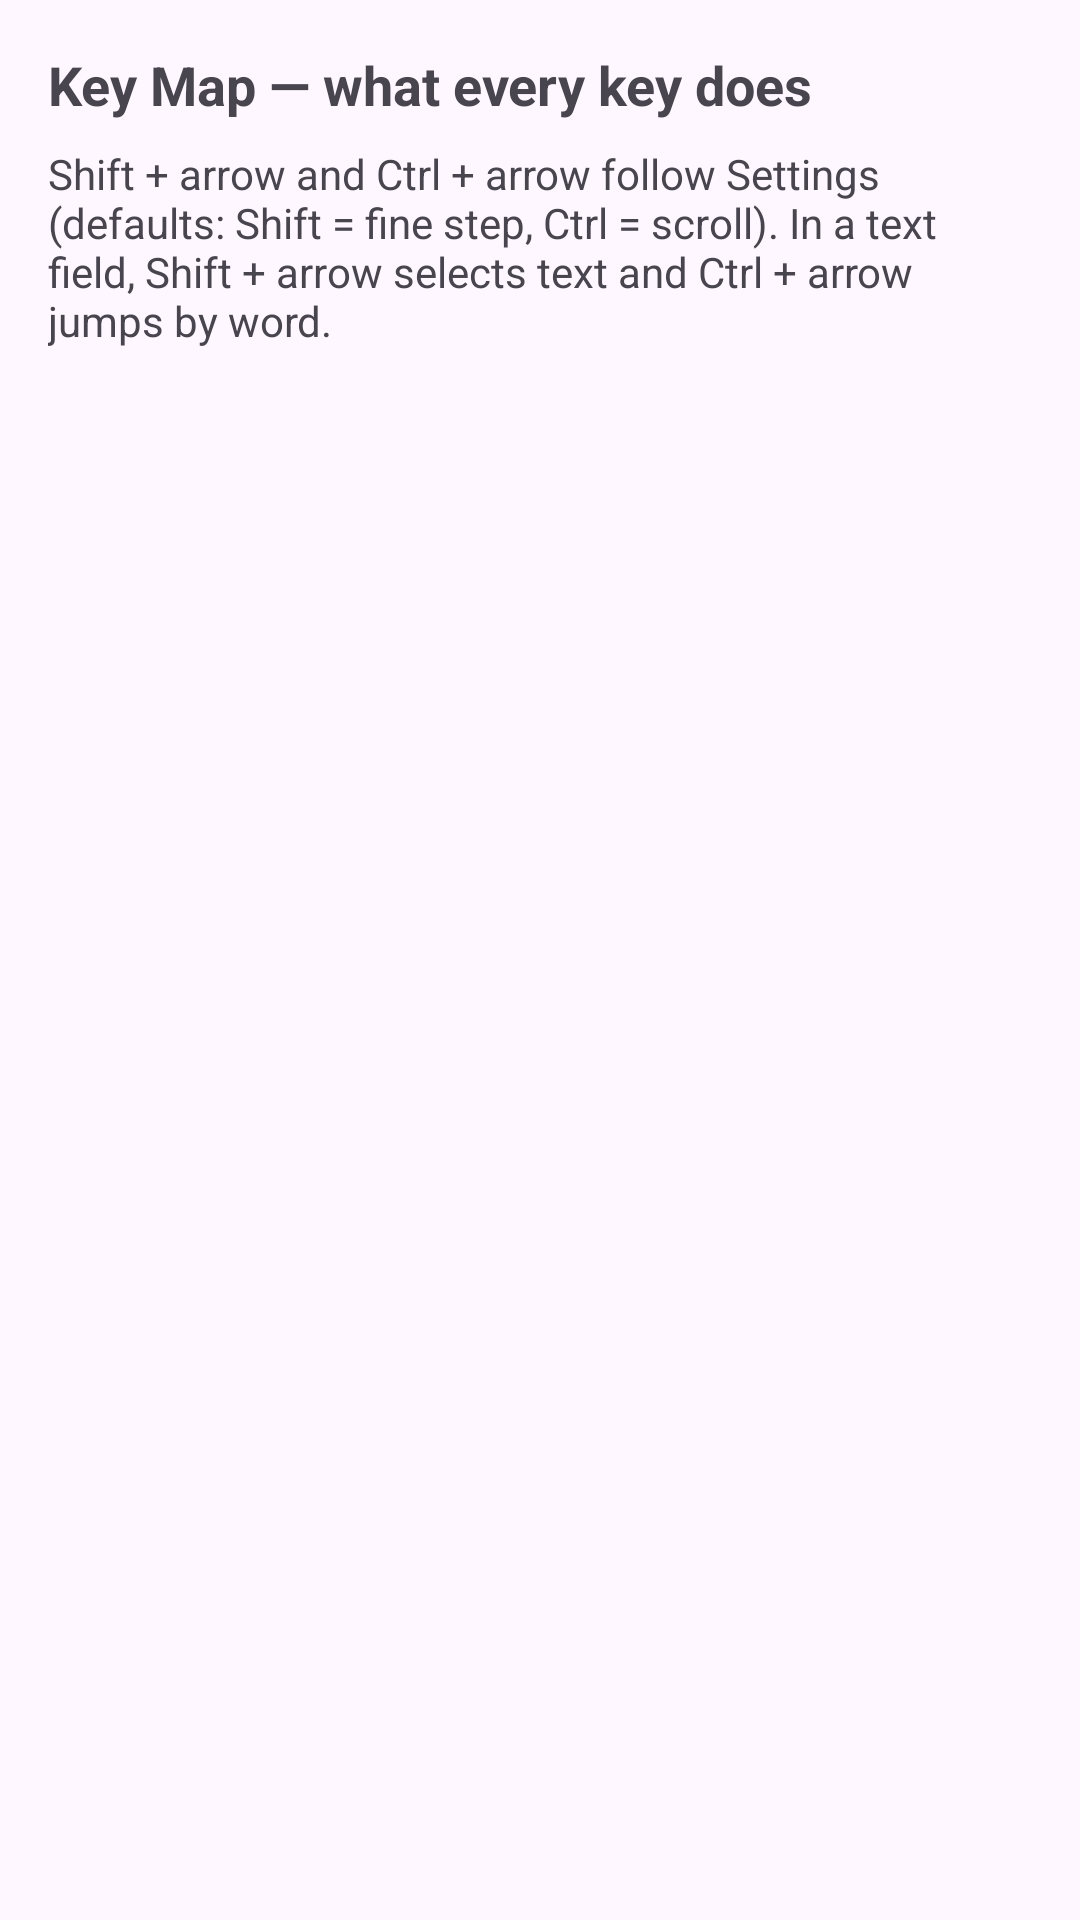

Produce the Android XML layout that renders to this screen, including the resource entries it uses.
<!-- AndroidManifest.xml: application theme Theme.ArrowCursor -->
<!-- res/layout/fragment_keymap.xml -->
<?xml version="1.0" encoding="utf-8"?>
<ScrollView xmlns:android="http://schemas.android.com/apk/res/android"
    android:layout_width="match_parent"
    android:layout_height="match_parent">

    <LinearLayout
        android:layout_width="match_parent"
        android:layout_height="wrap_content"
        android:orientation="vertical"
        android:padding="16dp">

        <TextView
            android:layout_width="wrap_content"
            android:layout_height="wrap_content"
            android:text="@string/keymap_title"
            android:textSize="18sp"
            android:textStyle="bold" />

        <TextView
            android:layout_width="wrap_content"
            android:layout_height="wrap_content"
            android:layout_marginTop="8dp"
            android:text="@string/keymap_note"
            android:textSize="14sp" />

        <LinearLayout
            android:id="@+id/keymap_container"
            android:layout_width="match_parent"
            android:layout_height="wrap_content"
            android:layout_marginTop="16dp"
            android:orientation="vertical" />

    </LinearLayout>
</ScrollView>
<!-- resources referenced by this layout -->
<resources>
  <string name="keymap_note">Shift + arrow and Ctrl + arrow follow Settings (defaults: Shift = fine step, Ctrl = scroll). In a text field, Shift + arrow selects text and Ctrl + arrow jumps by word.</string>
  <string name="keymap_title">Key Map — what every key does</string>
  <style name="Theme.ArrowCursor" parent="Theme.Material3.DayNight.NoActionBar">
          <item name="colorPrimary">@color/color_primary</item>
          <item name="colorPrimaryDark">@color/color_primary_dark</item>
          <item name="colorAccent">@color/color_accent</item>
      </style>
  <color name="color_primary">#1565C0</color>
  <color name="color_primary_dark">#0D47A1</color>
  <color name="color_accent">#FF9800</color>
</resources>
